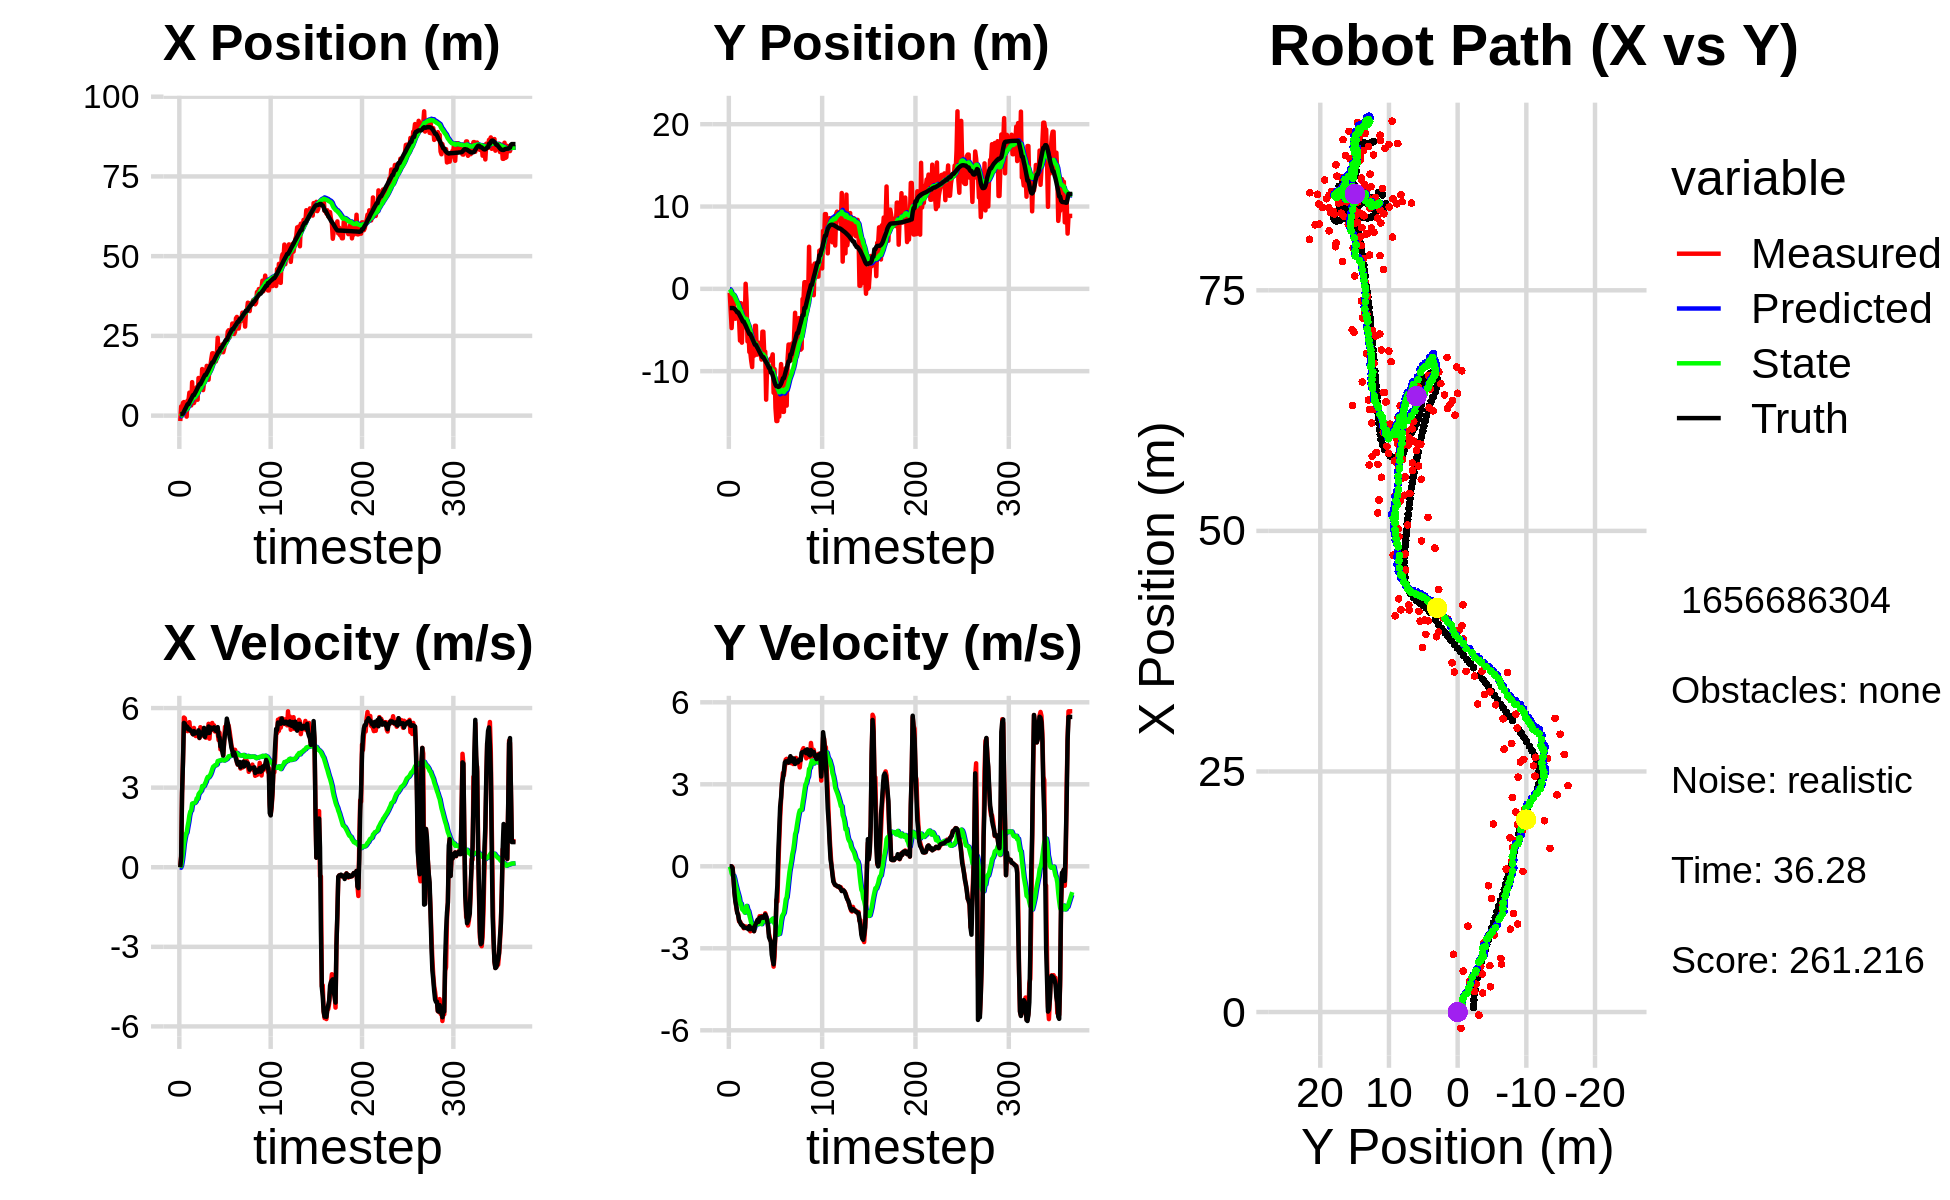

The file beside this chart, header and first rows:
-1.691258728397440736e+00, -4.787368772576113818e-01, 0.000000000000000000e+00, -0.000000000000000000e+00, 0.000000000000000000e+00, 0.000000000000000000e+00, 0.000000000000000000e+00, 0.000000000000000000e+00, -1.177701179479913457e-01, -2.920891016421294645e-02, 0.000000000000000000e+00, 0.000000000000000000e+00, 4.563629030508098983e-01, -2.327611207271339300e+00, 0.000000000000000000e+00, 0.000000000000000000e+00, 0.000000000000000000e+00, 2.483553726051468402e-05
-1.691258728397440736e+00, -4.787368772576113818e-01, 0.000000000000000000e+00, 0.000000000000000000e+00, -1.177701179479913457e-01, -2.920891016421294645e-02, 0.000000000000000000e+00, 0.000000000000000000e+00, -2.281468970815833108e-01, -5.539201034749652308e-02, -1.783275829994716496e-02, -1.038929113237895344e-02, 4.563629030508098983e-01, -2.327611207271339300e+00, 0.000000000000000000e+00, 0.000000000000000000e+00, 0.000000000000000000e+00, -4.795052154804579914e-05
2.891292512171444784e+00, -2.678072779662905578e+00, 4.079999919015579457e-01, 1.956381241827221494e-05, -2.299301729115780235e-01, -5.643093946073441530e-02, -1.783275829994716496e-02, -1.038929113237895344e-02, 6.483147950233553169e-03, -2.102239675289848120e-01, 6.530887894921678927e-02, -9.528617723703519671e-02, 4.563629030508098983e-01, -2.327611207271339300e+00, 4.000000000000000222e-01, 0.000000000000000000e+00, 4.000000059604644775e-01, -4.795052154804579914e-05
2.629993855939574576e+00, -4.764450670969926804e+00, 2.809000006943262129e+00, -2.161402989008169941e-04, 1.301403584515523244e-02, -2.197525852526883428e-01, 6.530887894921678927e-02, -9.528617723703519671e-02, 2.850715228642299870e-01, -4.889648830011734670e-01, 2.655202730844377634e-01, -2.601559749407569289e-01, 4.709464904185510781e-01, -2.327609421516529054e+00, 2.799999999999999822e+00, -7.000000000000000146e-03, 2.799999952316284180e+00, 7.694563828408718109e-05
4.029489696094236351e+00, -2.687158619907422441e+00, 3.977797756293640852e+00, -4.010508952139450745e-02, 3.116235501726737356e-01, -5.149804804952491377e-01, 2.655202730844377634e-01, -2.601559749407569289e-01, 7.232504020196091066e-01, -6.386039224756157040e-01, 5.432695981220088122e-01, -3.321469971807429200e-01, 7.066947822038597282e-01, -2.328070108730817989e+00, 3.999000000000000110e+00, -6.500000000000000222e-02, 4.000000000000000000e+00, 1.008189283311367035e-02
4.262079894939286184e+00, -7.931703209800107235e-01, 5.643964564003588258e+00, -4.122427605212455881e-01, 7.775773618318100322e-01, -6.718186221936900404e-01, 5.432695981220088122e-01, -3.321469971807429200e-01, 1.239309531443613777e+00, -6.833583530693003727e-01, 8.706924870672569927e-01, -3.433561465000374291e-01, 1.227313220525789728e+00, -2.345661390437995930e+00, 5.440999999999999837e+00, -4.789999999999999813e-01, 5.461999893188476562e+00, 7.291186600923538208e-02
2.132160365275634906e+00, -2.488175684322153636e+00, 5.615236411867534194e+00, -9.255273443618400320e-01, 1.326378780150339498e+00, -7.176939677193041600e-01, 8.706924870672569927e-01, -3.433561465000374291e-01, 1.563109220150330714e+00, -8.603979710997402552e-01, 1.084339391429965493e+00, -4.615855067583761739e-01, 1.851798236755441529e+00, -2.415503003833731288e+00, 5.411999999999999922e+00, -9.649999999999999689e-01, 5.497000217437744141e+00, 1.633555591106414795e-01
1.978962451100187092e+00, -3.632230804171788563e+00, 5.353492207863031815e+00, -1.207586129105179262e+00, 1.671543159293327196e+00, -9.065565217755778837e-01, 1.084339391429965493e+00, -4.615855067583761739e-01, 1.853871803302038934e+00, -1.122162619970194397e+00, 1.251024909130862284e+00, -6.311663396570630358e-01, 2.364531696234279945e+00, -2.513054059450434252e+00, 5.237000000000000099e+00, -1.286999999999999922e+00, 5.393000125885009766e+00, 2.218567132949829102e-01
-3.118181822303112138e-01, -3.101461784700840330e+00, 5.350534958554153953e+00, -1.508063933305586302e+00, 1.978974294215125163e+00, -1.185279253935900723e+00, 1.251024909130862284e+00, -6.311663396570630358e-01, 1.922598097883943646e+00, -1.356082729529000774e+00, 1.309365780118868949e+00, -7.686521650680666617e-01, 2.971457659998561152e+00, -2.664885774921380790e+00, 5.312000000000000277e+00, -1.453000000000000069e+00, 5.506999969482421875e+00, 2.747260928153991699e-01
4.716830909078834289e+00, -3.356884286534445927e+00, 5.130058782830155373e+00, -1.689170841550772240e+00, 2.053534675895830386e+00, -1.432947946035807441e+00, 1.309365780118868949e+00, -7.686521650680666617e-01, 2.439208140380588752e+00, -1.607726384995316726e+00, 1.524612020103193633e+00, -9.055637616503635634e-01, 3.579951465239014308e+00, -2.848355934818300739e+00, 5.278999999999999915e+00, -1.695999999999999952e+00, 5.545000076293945312e+00, 3.180884718894958496e-01
4.716830909078834289e+00, -3.356884286534445927e+00, 5.304828434805544113e+00, -1.746717121740165579e+00, 2.591669342390908071e+00, -1.698282761160353038e+00, 1.524612020103193633e+00, -9.055637616503635634e-01, 2.927591699319054719e+00, -1.852047369923407238e+00, 1.710910588997375248e+00, -1.023202516716581689e+00, 3.579951465239014308e+00, -2.848355934818300739e+00, 5.190999999999999837e+00, -1.788999999999999924e+00, 5.491000175476074219e+00, 3.180884718894958496e-01
7.210109412720631106e+00, -3.808274791404499204e+00, 5.467405162716587164e+00, -2.018183734711490818e+00, 3.098682758218792355e+00, -1.954367621595065385e+00, 1.710910588997375248e+00, -1.023202516716581689e+00, 3.618813989460306413e+00, -2.129398936957367816e+00, 1.957134148766443982e+00, -1.154231780282475750e+00, 4.176650226459163839e+00, -3.055607245151030771e+00, 5.206000000000000405e+00, -1.975999999999999979e+00, 5.568999767303466797e+00, 3.536145389080047607e-01
5.571366190722685019e+00, -6.291008459114085127e+00, 5.147913696247796267e+00, -2.022608982260014621e+00, 3.814527404336950589e+00, -2.244822114985615347e+00, 1.957134148766443982e+00, -1.154231780282475750e+00, 4.093317812933928046e+00, -2.565310342233522167e+00, 2.099402731556603730e+00, -1.374811050948031577e+00, 4.774211108459653019e+00, -3.283313499485011722e+00, 5.165000000000000036e+00, -2.047000000000000153e+00, 5.556000232696533203e+00, 3.743696808815002441e-01
3.181139648369018857e+00, -1.739281461275001828e+00, 5.209222066593970801e+00, -2.090400325006439353e+00, 4.303258086089588375e+00, -2.702791447328325436e+00, 2.099402731556603730e+00, -1.374811050948031577e+00, 4.307163683718854941e+00, -2.669635879114442556e+00, 2.137095458740524201e+00, -1.362921160358535611e+00, 5.267634570805272531e+00, -3.478767083497763313e+00, 5.121999999999999886e+00, -2.123000000000000220e+00, 5.545000076293945312e+00, 3.816165626049041748e-01
1.050470989970152580e+01, -6.536903784342095847e+00, 5.043616209474955703e+00, -2.140415271566793010e+00, 4.520873229592907272e+00, -2.805927995150296006e+00, 2.137095458740524201e+00, -1.362921160358535611e+00, 5.183412113526616238e+00, -3.101606918286834880e+00, 2.399134003291034656e+00, -1.559147861627368403e+00, 5.853730380643185072e+00, -3.720028803315764687e+00, 5.104000000000000092e+00, -2.165999999999999925e+00, 5.545000076293945312e+00, 4.013462960720062256e-01
3.948111235984524736e+00, -3.610311017145992452e+00, 5.012620526029504475e+00, -2.164540569865263553e+00, 5.423325513855719926e+00, -3.257521704449571676e+00, 2.399134003291034656e+00, -1.559147861627368403e+00, 5.372773335690364860e+00, -3.309869783561850465e+00, 2.407802955734166694e+00, -1.598648276339221130e+00, 6.434743106539029256e+00, -3.968594596753868053e+00, 5.011000000000000121e+00, -2.165999999999999925e+00, 5.459000110626220703e+00, 4.076314866542816162e-01
3.948111235984524736e+00, -3.610311017145992452e+00, 5.250398516428067985e+00, -2.267217424050833152e+00, 5.613553631263781263e+00, -3.469734611195772533e+00, 2.407802955734166694e+00, -1.598648276339221130e+00, 5.550874891667847422e+00, -3.509802734807624613e+00, 2.413056705736355223e+00, -1.630475614681665908e+00, 6.434743106539029256e+00, -3.968594596753868053e+00, 5.133000000000000007e+00, -2.241999999999999993e+00, 5.600999832153320312e+00, 4.076314866542816162e-01
4.819593370184332315e+00, -4.683643059497295091e+00, 5.010270075055752059e+00, -2.207445974588611470e+00, 5.792180562241482811e+00, -3.672850296275791404e+00, 2.413056705736355223e+00, -1.630475614681665908e+00, 5.784672174068858475e+00, -3.769352094854499846e+00, 2.432881529675471111e+00, -1.695118834301087229e+00, 7.022372424723676509e+00, -4.224814699503304460e+00, 5.040000000000000036e+00, -2.236000000000000210e+00, 5.513999938964843750e+00, 4.149962365627288818e-01
6.005041896956628378e+00, 6.189674870713540722e-01, 4.944509495024913548e+00, -2.197895452002199157e+00, 6.027960327036405275e+00, -3.938863978284608436e+00, 2.432881529675471111e+00, -1.695118834301087229e+00, 6.104873668224437111e+00, -3.641967807631675935e+00, 2.477591130178395495e+00, -1.521067652074134635e+00, 7.506625354713042597e+00, -4.439158485745410054e+00, 5.054000000000000270e+00, -2.254000000000000004e+00, 5.533999919891357422e+00, 4.182810187339782715e-01
8.915616214042429988e+00, -1.503791616745584259e+00, 4.976650319398766342e+00, -2.219133008559531550e+00, 6.352632781242276927e+00, -3.794074572839089221e+00, 2.477591130178395495e+00, -1.521067652074134635e+00, 6.668694810997258138e+00, -3.664178195593427390e+00, 2.595189699073461309e+00, -1.450082928043772590e+00, 8.087380588050402608e+00, -4.697914408204203696e+00, 5.073999999999999844e+00, -2.261000000000000121e+00, 5.554999828338623047e+00, 4.194466173648834229e-01
4.985065638669306409e+00, -6.381618426832456059e+00, 5.073286489605249194e+00, -2.260238724708913072e+00, 6.928213780904604491e+00, -3.809186488397804826e+00, 2.595189699073461309e+00, -1.450082928043772590e+00, 6.821816627911111652e+00, -4.024238816783395123e+00, 2.580275481215331013e+00, -1.584664219564697385e+00, 8.679291904056773532e+00, -4.961948917065778453e+00, 5.075000000000000178e+00, -2.258999999999999897e+00, 5.554999828338623047e+00, 4.191201627254486084e-01
1.179827350389081353e+01, -4.948364541764211921e+00, 5.114690972399930757e+00, -2.280336639344161753e+00, 7.079844176032644931e+00, -4.182705238739864662e+00, 2.580275481215331013e+00, -1.584664219564697385e+00, 7.592254742766659348e+00, -4.266003932228308315e+00, 2.751001596423126472e+00, -1.639697947952920343e+00, 9.266003787544097037e+00, -5.223308132297197481e+00, 5.160999999999999588e+00, -2.306000000000000050e+00, 5.652999877929687500e+00, 4.193895459175109863e-01
8.609955847629244374e+00, -7.673684642324755778e+00, 4.867495102108402527e+00, -2.191285813590382769e+00, 7.867354902408972173e+00, -4.429973727023600816e+00, 2.751001596423126472e+00, -1.639697947952920343e+00, 7.996864761999526117e+00, -4.680107503575017702e+00, 2.802617402832138893e+00, -1.790168673484691553e+00, 9.842713534830672018e+00, -5.481400059356564824e+00, 4.879999999999999893e+00, -2.188000000000000167e+00, 5.348000049591064453e+00, 4.230099022388458252e-01
8.609955847629244374e+00, -7.673684642324755778e+00, 5.278743023538335244e+00, -2.376424517830186822e+00, 8.277126502282740717e+00, -4.859124370923487035e+00, 2.802617402832138893e+00, -1.790168673484691553e+00, 8.377390304353765416e+00, -5.080327839642486687e+00, 2.846618498312823764e+00, -1.923140970184165077e+00, 9.842713534830672018e+00, -5.481400059356564824e+00, 5.084999999999999964e+00, -2.302000000000000046e+00, 5.581999778747558594e+00, 4.230099022388458252e-01
9.137679040427128641e+00, -8.737676189325487286e+00, 4.946780252408447431e+00, -2.239255070361411804e+00, 8.662052154185047925e+00, -5.272641936660903639e+00, 2.846618498312823764e+00, -1.923140970184165077e+00, 8.763523286360918263e+00, -5.527602625589896235e+00, 2.887558980015946020e+00, -2.072437168705197230e+00, 1.041887396544745492e+01, -5.741728113765312003e+00, 5.003000000000000114e+00, -2.251999999999999780e+00, 5.486000061035156250e+00, 4.250714182853698730e-01
1.461186832157844329e+01, -9.500507162389132176e+00, 5.013475018447627107e+00, -2.249464821173225992e+00, 9.052279184362513220e+00, -5.734846342460415691e+00, 2.887558980015946020e+00, -2.072437168705197230e+00, 9.619185541679740936e+00, -6.004664992353396791e+00, 3.056999169307097475e+00, -2.228277649844239594e+00, 1.099503821146952376e+01, -6.001488969743521196e+00, 5.003999999999999559e+00, -2.255999999999999783e+00, 5.488999843597412109e+00, 4.217588007450103760e-01
8.007114588971214530e+00, -5.359508381498129914e+00, 5.047633223518728229e+00, -2.280771847678519482e+00, 9.924885458610450684e+00, -6.227492757337820706e+00, 3.056999169307097475e+00, -2.228277649844239594e+00, 9.802087360311153574e+00, -6.169203644923007879e+00, 3.034090585107664495e+00, -2.195511263959593951e+00, 1.156946104739543024e+01, -6.259999797354620199e+00, 4.998999999999999666e+00, -2.266000000000000014e+00, 5.488999843597412109e+00, 4.243911206722259521e-01
1.025604313594011074e+01, -8.129609392171960991e+00, 5.231094244714208585e+00, -2.372591098538098908e+00, 1.010549641882191985e+01, -6.388754771318967407e+00, 3.034090585107664495e+00, -2.195511263959593951e+00, 1.017595290201625424e+01, -6.517059886710475425e+00, 3.064302694429054341e+00, -2.269705838353728744e+00, 1.215341681217380376e+01, -6.525220678894450010e+00, 5.251999999999999780e+00, -2.373000000000000220e+00, 5.763000011444091797e+00, 4.258066713809967041e-01
1.312504631292901713e+01, -4.481287047883826702e+00, 5.012836980078210658e+00, -2.176624009549197769e+00, 1.048238317145916021e+01, -6.744030470545848033e+00, 3.064302694429054341e+00, -2.269705838353728744e+00, 1.077171120799209980e+01, -6.583041543995149958e+00, 3.150389380762675273e+00, -2.177993406416712130e+00, 1.273739737314500964e+01, -6.786398695655722513e+00, 4.910000000000000142e+00, -2.174999999999999822e+00, 5.369999885559082031e+00, 4.096456766128540039e-01
1.312504631292901713e+01, -4.481287047883826702e+00, 4.882585593863387530e+00, -2.120067553466753019e+00, 1.108675014606836662e+01, -6.800840884636821571e+00, 3.150389380762675273e+00, -2.177993406416712130e+00, 1.131430660992442583e+01, -6.637513840797044651e+00, 3.217842510254031119e+00, -2.085539410517009085e+00, 1.273739737314500964e+01, -6.786398695655722513e+00, 5.076999999999999957e+00, -2.103000000000000203e+00, 5.494999885559082031e+00, 4.096456766128540039e-01
1.560696715122030476e+01, -7.995792196532477192e+00, 5.077551551192929224e+00, -2.058619014828422689e+00, 1.163609086094982814e+01, -6.846067781848745426e+00, 3.217842510254031119e+00, -2.085539410517009085e+00, 1.203981514461857749e+01, -6.924703955855999737e+00, 3.329821327298477573e+00, -2.129493494124926833e+00, 1.331434363141421429e+01, -7.029679106470563710e+00, 5.126000000000000334e+00, -2.016000000000000014e+00, 5.507999897003173828e+00, 3.851832449436187744e-01
1.485490781108762270e+01, -7.065091536643768322e+00, 5.004600024530612146e+00, -1.958023333230521690e+00, 1.237279727734842538e+01, -7.137653305268492510e+00, 3.329821327298477573e+00, -2.129493494124926833e+00, 1.263624127588480661e+01, -7.125776754647564992e+00, 3.403793055723597583e+00, -2.121482935834509753e+00, 1.380388373168979221e+01, -7.224851892185644608e+00, 5.054999999999999716e+00, -1.949999999999999956e+00, 5.418000221252441406e+00, 3.729360103607177734e-01
1.126416534149580961e+01, -6.532474206595248134e+00, 5.405747723557892570e+00, -2.079700321718237710e+00, 1.297662058145716557e+01, -7.337925048231015879e+00, 3.403793055723597583e+00, -2.121482935834509753e+00, 1.287009585983562587e+01, -7.280522401153710632e+00, 3.386019764126783294e+00, -2.089056336014959658e+00, 1.438527220484712998e+01, -7.450669572347185188e+00, 5.306000000000000050e+00, -2.029999999999999805e+00, 5.681000232696533203e+00, 3.672651350498199463e-01
1.476338031852037069e+01, -7.970511392499551206e+00, 4.845990034162666937e+00, -1.824298306818564530e+00, 1.320869783624830340e+01, -7.489428034755206909e+00, 3.386019764126783294e+00, -2.089056336014959658e+00, 1.338154571266733228e+01, -7.512188500992315277e+00, 3.434595512986512222e+00, -2.099677610315954457e+00, 1.499058073790279977e+01, -7.681803988069158429e+00, 5.065999999999999837e+00, -1.879999999999999893e+00, 5.403999805450439453e+00, 3.600458800792694092e-01
1.567987585067901968e+01, -7.864553489790111485e+00, 5.334763329143290989e+00, -1.917775510537790273e+00, 1.372500526396598275e+01, -7.722156262023911033e+00, 3.434595512986512222e+00, -2.099677610315954457e+00, 1.394262520208961220e+01, -7.724799070553775238e+00, 3.495098601414790007e+00, -2.099721874318577708e+00, 1.558356779797025737e+01, -7.900748537361069523e+00, 5.267000000000000348e+00, -1.907999999999999918e+00, 5.602000236511230469e+00, 3.451009392738342285e-01
1.780827301707857302e+01, -8.589356766292521428e+00, 5.164506073081118309e+00, -1.817553569178877559e+00, 1.429213506223109142e+01, -7.934771257985633319e+00, 3.495098601414790007e+00, -2.099721874318577708e+00, 1.464230912317002620e+01, -7.968829516729281970e+00, 3.585477607471196482e+00, -2.116465650903118778e+00, 1.608792990429884995e+01, -8.080451773006409155e+00, 5.253999999999999559e+00, -1.852000000000000091e+00, 5.571000099182128906e+00, 3.383947014808654785e-01
1.954234880222795923e+01, -5.202129886426445360e+00, 5.438193328970564622e+00, -1.934434135129669219e+00, 1.500085688391714633e+01, -8.180476081819593404e+00, 3.585477607471196482e+00, -2.116465650903118778e+00, 1.544463413532983509e+01, -7.967832884494019829e+00, 3.697478372529460433e+00, -1.996806303426352125e+00, 1.668756407516756823e+01, -8.291916654631320327e+00, 5.197000000000000064e+00, -1.846999999999999975e+00, 5.515999794006347656e+00, 3.417549431324005127e-01
1.954234880222795923e+01, -5.202129886426445360e+00, 5.229032375392972831e+00, -1.860032939022624010e+00, 1.581438197258278144e+01, -8.167513514836654664e+00, 3.697478372529460433e+00, -1.996806303426352125e+00, 1.617754338059764052e+01, -7.957681807490409653e+00, 3.788044319762450485e+00, -1.879169781396218708e+00, 1.668756407516756823e+01, -8.291916654631320327e+00, 5.250000000000000000e+00, -1.885000000000000009e+00, 5.578000068664550781e+00, 3.417549431324005127e-01
1.711402499662820276e+01, -7.992784128787473463e+00, 5.348461826130748165e+00, -1.897256772095668786e+00, 1.655634781257388610e+01, -8.145598785630031813e+00, 3.788044319762450485e+00, -1.879169781396218708e+00, 1.663900147727269641e+01, -8.135777613571795186e+00, 3.812962480740162086e+00, -1.873859621654809349e+00, 1.728888624912980276e+01, -8.506906317331655032e+00, 5.274000000000000021e+00, -1.822999999999999954e+00, 5.580999851226806641e+00, 3.408818840980529785e-01
1.809814092516236883e+01, -7.630402015435872265e+00, 5.117049165895760865e+00, -1.718781335839526747e+00, 1.702029772534671181e+01, -8.323163575737275721e+00, 3.812962480740162086e+00, -1.873859621654809349e+00, 1.714275575942224705e+01, -8.269375941868695179e+00, 3.845685677087900878e+00, -1.842805578546375056e+00, 1.789317625737909268e+01, -8.716587351539589079e+00, 5.203999999999999737e+00, -1.760999999999999899e+00, 5.493999958038330078e+00, 3.240525424480438232e-01
1.700754517353832185e+01, -1.346157865363725570e+01, 5.217175405235699337e+00, -1.815394900668685363e+00, 1.752732432713103705e+01, -8.453656499723333440e+00, 3.845685677087900878e+00, -1.842805578546375056e+00, 1.751026626259294972e+01, -8.797358783615170097e+00, 3.846791828378193667e+00, -2.033173304485817567e+00, 1.849025648818035705e+01, -8.918867872309496292e+00, 5.139999999999999680e+00, -1.852000000000000091e+00, 5.464000225067138672e+00, 3.348608314990997314e-01
1.885027505433344430e+01, -9.390716420371214568e+00, 5.187424375357251982e+00, -1.927636756058302314e+00, 1.789494544543076771e+01, -9.000676114063752564e+00, 3.846791828378193667e+00, -2.033173304485817567e+00, 1.800626758430221130e+01, -9.023395307178136093e+00, 3.876407000422304350e+00, -2.044939681269186682e+00, 1.898450773975349293e+01, -9.094852255446330247e+00, 5.195999999999999730e+00, -1.969000000000000083e+00, 5.556000232696533203e+00, 3.557848036289215088e-01
2.441158789413416130e+01, -8.813714013467482289e+00, 5.054841641982984690e+00, -2.195381219365809766e+00, 1.839390828434444103e+01, -9.227889275305054539e+00, 3.876407000422304350e+00, -2.044939681269186682e+00, 1.894407661422019373e+01, -9.205267720777072782e+00, 4.002178107644495775e+00, -2.033583165211694244e+00, 1.958393782348975876e+01, -9.331062601574663162e+00, 5.280999999999999694e+00, -2.154999999999999805e+00, 5.703000068664550781e+00, 4.097319543361663818e-01
1.951534527524823659e+01, -8.708622799680622251e+00, 4.790386644369324820e+00, -2.468504838887516595e+00, 1.934429442498464269e+01, -9.408626037298242650e+00, 4.002178107644495775e+00, -2.033583165211694244e+00, 1.937505897846177660e+01, -9.377444925364686767e+00, 4.011621240116457265e+00, -2.019716755504331829e+00, 2.016646689156177175e+01, -9.605512903221846699e+00, 4.934000000000000163e+00, -2.585999999999999854e+00, 5.570000171661376953e+00, 4.758156239986419678e-01
1.951534527524823659e+01, -8.708622799680622251e+00, 5.071285164256111422e+00, -2.613252936912527691e+00, 1.977622110247342135e+01, -9.579416600915120483e+00, 4.011621240116457265e+00, -2.019716755504331829e+00, 1.977455794420259849e+01, -9.542675233926699363e+00, 4.014838945149333149e+00, -2.004017628938019602e+00, 2.016646689156177175e+01, -9.605512903221846699e+00, 4.884000000000000341e+00, -2.678999999999999826e+00, 5.570000171661376953e+00, 4.758156239986419678e-01
2.079494401837183659e+01, -8.464498804763589845e+00, 4.444278265375024795e+00, -2.743742010091951400e+00, 2.017604183871753065e+01, -9.743076996820501989e+00, 4.014838945149333149e+00, -2.004017628938019602e+00, 2.023826531455135935e+01, -9.683998993634586938e+00, 4.029660486528739760e+00, -1.977098417100965344e+00, 2.117313879692658318e+01, -1.016603498271850725e+01, 4.554000000000000270e+00, -2.754000000000000004e+00, 5.322000026702880859e+00, 5.530901551246643066e-01
2.079494401837183659e+01, -8.464498804763589845e+00, 4.611055782613356691e+00, -2.846704617980554186e+00, 2.064123136320423413e+01, -9.881708835344683806e+00, 4.029660486528739760e+00, -1.977098417100965344e+00, 2.066586929461390554e+01, -9.818163136202457508e+00, 4.036827570044985158e+00, -1.948728382823855076e+00, 2.117313879692658318e+01, -1.016603498271850725e+01, 4.557999999999999829e+00, -3.233000000000000096e+00, 5.587999820709228516e+00, 5.530901551246643066e-01
2.230542731257412825e+01, -7.956903503465625249e+00, 4.629000893597600808e+00, -3.390721717270289037e+00, 2.106955205161840539e+01, -1.001303597448484339e+01, 4.036827570044985158e+00, -1.948728382823855076e+00, 2.118794952178891933e+01, -9.927864159013074286e+00, 4.063817359980550492e+00, -1.912877037036432526e+00, 2.170449560908094000e+01, -1.051707963770024534e+01, 4.368000000000000327e+00, -3.410000000000000142e+00, 5.540999889373779297e+00, 6.322036981582641602e-01
1.987337988583338344e+01, -1.262474243490716752e+01, 4.203035587312728971e+00, -3.670271243429063190e+00, 2.159433125778697615e+01, -1.011915186271671807e+01, 4.063817359980550492e+00, -1.912877037036432526e+00, 2.144825463079176942e+01, -1.035965810386578845e+01, 4.033564358436727559e+00, -2.059829578341029421e+00, 2.220267313736222192e+01, -1.091297845626921870e+01, 4.214000000000000412e+00, -3.587000000000000188e+00, 5.533999919891357422e+00, 7.178339958190917969e-01
2.102352255583760510e+01, -9.747416542720367616e+00, 4.644939152855386055e+00, -3.305441529054948369e+00, 2.185161106663544217e+01, -1.056564106169989081e+01, 4.033564358436727559e+00, -2.059829578341029421e+00, 2.179171382624472386e+01, -1.055787439302799058e+01, 4.023000757189597820e+00, -2.065303758365216513e+00, 2.269380778064452642e+01, -1.131873826854296539e+01, 4.722999999999999865e+00, -2.952999999999999847e+00, 5.570000171661376953e+00, 6.184835433959960938e-01
2.257203012710542112e+01, -1.446751098453941786e+01, 5.294684108980549198e+00, -2.357951702289259543e+00, 2.219401390196368240e+01, -1.076440476886451236e+01, 4.023000757189597820e+00, -2.065303758365216513e+00, 2.225037944607770513e+01, -1.103014017403411806e+01, 4.038652193121461842e+00, -2.214732967617227821e+00, 2.324359816295854841e+01, -1.164838533261420572e+01, 5.028999999999999915e+00, -2.467000000000000082e+00, 5.600999832153320312e+00, 4.189746081829071045e-01
2.353078864506744594e+01, -1.605420713275541189e+01, 5.153959223407115431e+00, -1.231301368260312445e+00, 2.265424466538985016e+01, -1.125161347079584040e+01, 4.038652193121461842e+00, -2.214732967617227821e+00, 2.275032713821917341e+01, -1.154323238030496057e+01, 4.061873151917779978e+00, -2.368477134056769184e+00, 2.373352545513486689e+01, -1.182451276635756088e+01, 5.201999999999999957e+00, -1.239999999999999991e+00, 5.348000049591064453e+00, 2.345083951950073242e-01
2.353078864506744594e+01, -1.605420713275541189e+01, 5.412678718521499732e+00, -1.293110485197673132e+00, 2.315651445341095283e+01, -1.178008009371063736e+01, 4.061873151917779978e+00, -2.368477134056769184e+00, 2.321351936459974752e+01, -1.203181336036562854e+01, 4.077663560348142369e+00, -2.499416302878212370e+00, 2.373352545513486689e+01, -1.182451276635756088e+01, 5.602000000000000313e+00, -7.019999999999999574e-01, 5.644999980926513672e+00, 2.345083951950073242e-01
2.634484344691288982e+01, -1.307790295924064594e+01, 5.404567231183023956e+00, -6.841280326782565868e-02, 2.362128572063456033e+01, -1.228175499065345022e+01, 4.077663560348142369e+00, -2.499416302878212370e+00, 2.387905443617537671e+01, -1.224195214511293450e+01, 4.134070615927658565e+00, -2.458283277132521150e+00, 2.436320418156394041e+01, -1.191411523579851917e+01, 5.440999999999999837e+00, 4.799999999999999822e-01, 5.461999893188476562e+00, 1.265765540301799774e-02
2.677368372684664521e+01, -1.552222184991754261e+01, 5.338137524083104601e+00, 9.150642467459280116e-01, 2.429246149776814434e+01, -1.248778047282618608e+01, 4.134070615927658565e+00, -2.458283277132521150e+00, 2.452674763540014169e+01, -1.256506436422046136e+01, 4.185021718473431740e+00, -2.474577412555231337e+00, 2.499163836220362356e+01, -1.187056951287704010e+01, 5.216000000000000192e+00, 1.334999999999999964e+00, 5.383999824523925781e+00, -1.697700768709182739e-01
2.451507562436944099e+01, -1.126245184370985264e+01, 5.125497325061786569e+00, 1.786745891529625041e+00, 2.494524980724748531e+01, -1.281252210547598480e+01, 4.185021718473431740e+00, -2.474577412555231337e+00, 2.492539022115369818e+01, -1.254050739123348635e+01, 4.183832555955541821e+00, -2.290469238147264441e+00, 2.559560984402274286e+01, -1.172414426585171121e+01, 4.916000000000000369e+00, 2.181999999999999940e+00, 5.377999782562255859e+00, -3.354266285896301270e-01
2.598131862262739133e+01, -9.137113855024077580e+00, 4.885175448751905236e+00, 2.449752539073546398e+00, 2.534377347674925218e+01, -1.276955431504821270e+01, 4.183832555955541821e+00, -2.290469238147264441e+00, 2.541075823748895957e+01, -1.233596454913245566e+01, 4.199289941651119129e+00, -2.013113148955034681e+00, 2.608331221334970706e+01, -1.152418164964928771e+01, 4.754999999999999893e+00, 2.513999999999999790e+00, 5.377999782562255859e+00, -4.648202359676361084e-01
2.648109810084682181e+01, -1.132152909145116304e+01, 4.596449267959266116e+00, 3.011258519186131632e+00, 2.583068723165407121e+01, -1.253727586402795957e+01, 4.199289941651119129e+00, -2.013113148955034681e+00, 2.589321957981281486e+01, -1.225859323727932981e+01, 4.212886250833181023e+00, -1.819295699345309547e+00, 2.662225836483056085e+01, -1.121842031266239559e+01, 4.514999999999999680e+00, 3.051000000000000156e+00, 5.448999881744384766e+00, -5.799710750579833984e-01
2.886489921848271933e+01, -1.493858747315519153e+01, 4.461807771343003992e+00, 3.413824212591896945e+00, 2.631450820489613207e+01, -1.244052280721386161e+01, 4.212886250833181023e+00, -1.819295699345309547e+00, 2.653619588485642211e+01, -1.240872548048582402e+01, 4.257470193679091963e+00, -1.760553337605603730e+00, 2.713346976060191196e+01, -1.085890226145866322e+01, 4.389000000000000234e+00, 3.213999999999999968e+00, 5.440000057220458984e+00, -6.531087160110473633e-01
2.886489921848271933e+01, -1.493858747315519153e+01, 4.354590778269658458e+00, 3.331790206262459364e+00, 2.696194290422432971e+01, -1.258478081424638440e+01, 4.257470193679091963e+00, -1.760553337605603730e+00, 2.712559891298124626e+01, -1.254854977049090259e+01, 4.289978513562807017e+00, -1.700457337123066015e+00, 2.713346976060191196e+01, -1.085890226145866322e+01, 4.219999999999999751e+00, 3.471999999999999975e+00, 5.465000152587890625e+00, -6.531087160110473633e-01
2.558820647023019745e+01, -1.105227629905630415e+01, 4.290599233828439552e+00, 3.631307906707214705e+00, 2.755459676433752847e+01, -1.271859550420320950e+01, 4.289978513562807017e+00, -1.700457337123066015e+00, 2.738743492087817089e+01, -1.239705398243238399e+01, 4.257208507624157257e+00, -1.480458943452689802e+00, 2.762235087180166460e+01, -1.046711377943749000e+01, 4.328999999999999737e+00, 3.794999999999999929e+00, 5.756999969482421875e+00, -7.023656964302062988e-01
... 308 more rows
